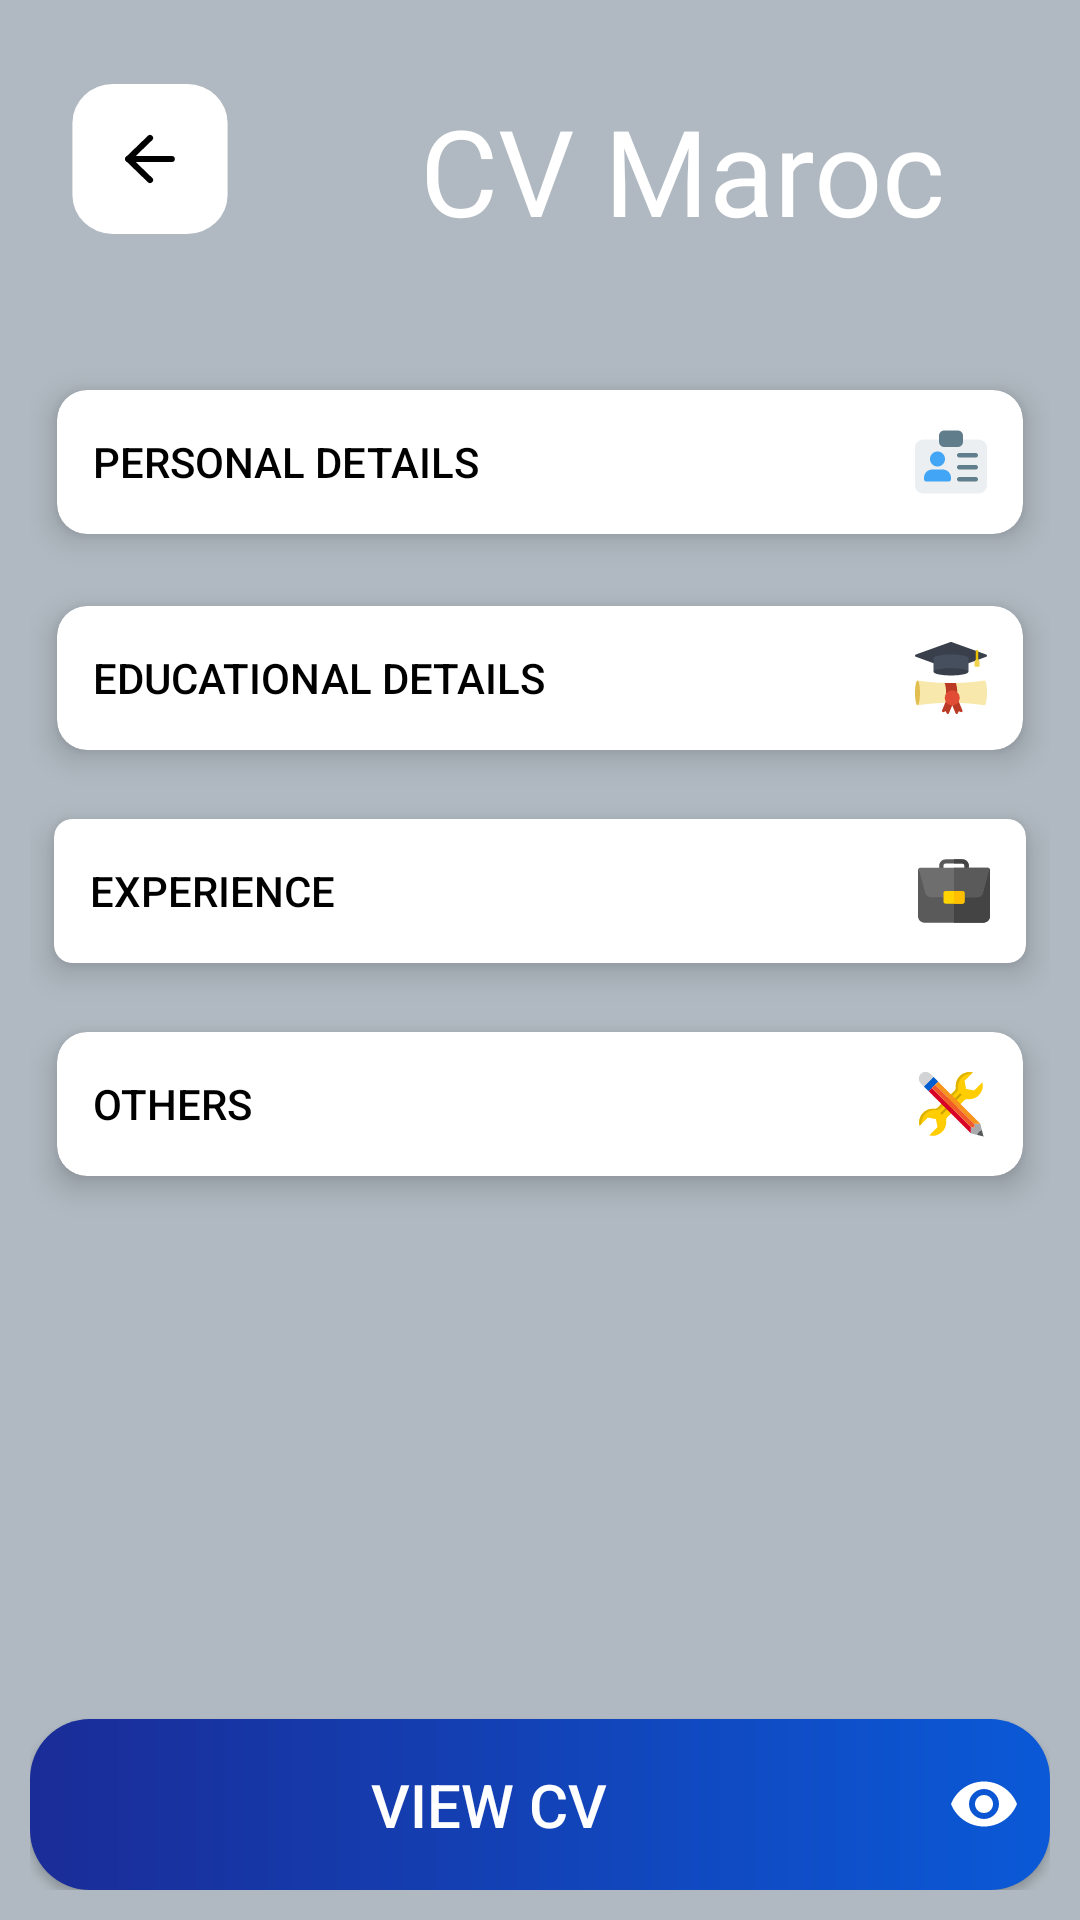

Reconstruct the res/layout file that produces this screen, plus the resources it refers to.
<!-- AndroidManifest.xml: application theme Theme.CVmaroc -->
<!-- res/layout/form_home.xml -->
<?xml version="1.0" encoding="utf-8"?>
<androidx.constraintlayout.widget.ConstraintLayout xmlns:android="http://schemas.android.com/apk/res/android"
    xmlns:app="http://schemas.android.com/apk/res-auto"
    xmlns:card_view="http://schemas.android.com/apk/res-auto"
    android:layout_width="match_parent"
    android:layout_height="match_parent"
    xmlns:tools="http://schemas.android.com/tools"
    android:background="@drawable/xvack"
    tools:context=".Home_form">

    <FrameLayout
        android:id="@+id/container_main"
        android:layout_width="match_parent"
        android:layout_height="match_parent"
        android:clickable="true">

        <LinearLayout
            android:layout_width="match_parent"
            android:layout_height="match_parent"
            android:orientation="vertical"
            android:padding="10dp"
            app:layout_constraintStart_toStartOf="parent"
            app:layout_constraintTop_toTopOf="parent">

            <LinearLayout
                android:layout_width="match_parent"
                android:layout_height="wrap_content"
                android:layout_gravity="center"
                android:orientation="horizontal">

                <Button
                    android:id="@+id/back"
                    android:layout_width="60dp"
                    android:layout_height="wrap_content"
                    android:layout_margin="10dp"
                    android:background="@drawable/back_button" />

                <TextView
                    style="@style/name_app"
                    android:layout_width="wrap_content"
                    android:layout_height="wrap_content"
                    android:layout_marginLeft="50dp"
                    android:layout_marginTop="20dp"
                    android:fontFamily="@font/roboto"
                    android:text="CV Maroc"
                    android:textColor="@color/white"
                    android:textSize="40sp" />


            </LinearLayout>


            <androidx.cardview.widget.CardView
                android:layout_width="match_parent"
                android:layout_height="wrap_content"
                android:layout_marginTop="30dp"
                android:background="@android:color/white"
                app:cardBackgroundColor="@android:color/white"
                app:cardCornerRadius="10dp"
                card_view:cardElevation="6dp"
                card_view:cardUseCompatPadding="true">

                <Button
                    android:id="@+id/form_personal"
                    style="?android:attr/borderlessButtonStyle"
                    android:layout_width="match_parent"
                    android:layout_height="match_parent"
                    android:backgroundTint="@android:color/white"
                    android:drawableRight="@drawable/ic_personal"
                    android:gravity="center_vertical"
                    android:text="@string/personal_details"
                    android:textColor="@android:color/black"
                    app:iconGravity="end"
                    app:iconTint="@android:color/transparent"
                    app:iconTintMode="add" />

            </androidx.cardview.widget.CardView>

            <androidx.cardview.widget.CardView
                android:layout_width="match_parent"
                android:layout_height="wrap_content"
                android:background="@android:color/white"
                app:cardBackgroundColor="@android:color/white"
                app:cardCornerRadius="10dp"
                card_view:cardElevation="6dp"
                card_view:cardUseCompatPadding="true">

                <Button
                    android:id="@+id/form_education"
                    style="?android:attr/borderlessButtonStyle"
                    android:layout_width="match_parent"
                    android:layout_height="match_parent"
                    android:backgroundTint="@android:color/white"
                    android:drawableRight="@drawable/ic_education"
                    android:gravity="center_vertical"
                    android:text="@string/educational_details"
                    android:textColor="@android:color/black"
                    app:iconGravity="end"
                    app:iconTint="@android:color/transparent"
                    app:iconTintMode="add" />

            </androidx.cardview.widget.CardView>

            <androidx.cardview.widget.CardView
                android:layout_width="match_parent"
                android:layout_height="wrap_content"
                android:background="@android:color/white"
                app:cardBackgroundColor="@android:color/white"
                app:cardCornerRadius="6dp"
                card_view:cardElevation="6dp"
                card_view:cardUseCompatPadding="true">

                <Button
                    android:id="@+id/form_work"
                    style="?android:attr/borderlessButtonStyle"
                    android:layout_width="match_parent"
                    android:layout_height="match_parent"
                    android:backgroundTint="@android:color/white"
                    android:drawableRight="@drawable/ic_experience"
                    android:gravity="center_vertical"
                    android:text="@string/experience"
                    android:textColor="@android:color/black"
                    app:iconGravity="end"
                    app:iconTint="@android:color/transparent"
                    app:iconTintMode="add" />

            </androidx.cardview.widget.CardView>

            <androidx.cardview.widget.CardView
                android:layout_width="match_parent"
                android:layout_height="wrap_content"
                android:background="@android:color/white"
                app:cardBackgroundColor="@android:color/white"
                app:cardCornerRadius="10dp"
                card_view:cardElevation="6dp"
                card_view:cardUseCompatPadding="true">

                <Button
                    android:id="@+id/btn_skill_detail"
                    style="?android:attr/borderlessButtonStyle"
                    android:layout_width="match_parent"
                    android:layout_height="match_parent"
                    android:backgroundTint="@android:color/white"
                    android:drawableRight="@drawable/ic_skill"
                    android:gravity="center_vertical"
                    android:text="@string/others"
                    android:textColor="@android:color/black"
                    app:iconGravity="end"
                    app:iconTint="@android:color/transparent"
                    app:iconTintMode="add" />

            </androidx.cardview.widget.CardView>


            <Space
                android:layout_width="match_parent"
                android:layout_height="0dp"
                android:layout_weight="1" />

            <Button
                android:id="@+id/view_cv_btn"
                android:layout_width="match_parent"
                android:layout_height="wrap_content"
                android:background="@drawable/nice_btn"
                android:drawableRight="@drawable/ic_remove_red_eye_black_24dp"
                android:paddingTop="15dp"
                android:paddingRight="10dp"
                android:paddingBottom="15dp"
                android:text="@string/view_cv"
                android:textColor="@color/white"
                android:textSize="20sp"
                app:iconGravity="textStart" />

        </LinearLayout>

    </FrameLayout>

</androidx.constraintlayout.widget.ConstraintLayout>
<!-- resources referenced by this layout -->
<resources>
  <color name="white">#FFFFFFFF</color>
  <!-- drawable back_button (drawable) -->
  <vector xmlns:android="http://schemas.android.com/apk/res/android"
      android:width="58dp"
      android:height="58dp"
      android:viewportWidth="58"
      android:viewportHeight="58">
    <path
        android:pathData="M17,0L41,0A13,13 0,0 1,54 13L54,37A13,13 0,0 1,41 50L17,50A13,13 0,0 1,4 37L4,13A13,13 0,0 1,17 0z"
        android:fillColor="#ffffff"/>
    <path
        android:pathData="M36,25H22"
        android:strokeLineJoin="round"
        android:strokeWidth="2"
        android:fillColor="#00000000"
        android:strokeColor="#000000"
        android:strokeLineCap="round"/>
    <path
        android:pathData="M29,32L22,25L29,18"
        android:strokeLineJoin="round"
        android:strokeWidth="2"
        android:fillColor="#00000000"
        android:strokeColor="#000000"
        android:strokeLineCap="round"/>
  </vector>
  <!-- drawable ic_remove_red_eye_black_24dp (drawable) -->
  <vector
      xmlns:android="http://schemas.android.com/apk/res/android"
      xmlns:tools="http://schemas.android.com/tools"
      android:width="24dp"
          android:height="24dp"
          android:viewportWidth="24.0"
          android:viewportHeight="24.0"
      tools:ignore="MissingDefaultResource">
      <path
          android:fillColor="#fff"
          android:pathData="M12,4.5C7,4.5 2.73,7.61 1,12c1.73,4.39 6,7.5 11,7.5s9.27,-3.11 11,-7.5c-1.73,-4.39 -6,-7.5 -11,-7.5zM12,17c-2.76,0 -5,-2.24 -5,-5s2.24,-5 5,-5 5,2.24 5,5 -2.24,5 -5,5zM12,9c-1.66,0 -3,1.34 -3,3s1.34,3 3,3 3,-1.34 3,-3 -1.34,-3 -3,-3z"/>
  </vector>
  <!-- drawable nice_btn (drawable) -->
  <?xml version="1.0" encoding="utf-8"?>
  <shape xmlns:android="http://schemas.android.com/apk/res/android">
       <gradient android:startColor="#1A2C97"
           android:endColor="#0B59D7"
           android:type="linear"/>
      <corners android:radius="20dp"/>
  </shape>
  <string name="educational_details">Educational Details</string>
  <string name="experience">Experience</string>
  <string name="others">Others</string>
  <string name="personal_details">Personal Details</string>
  <string name="view_cv">View CV</string>
  <style name="name_app">
          <item name="android:fontFamily">@font/opensance</item>
  
      </style>
  <style name="Theme.CVmaroc" parent="Base.Theme.CVmaroc" />
  <style name="Base.Theme.CVmaroc" parent="@style/Theme.AppCompat.Light.DarkActionBar">
          
  
      </style>
</resources>
